Dataset: LabVirtualPlant (GitHub, jsjnrxx2001/LabVirtualPlant). Classes: batol gourd healthy, cashew healthy, corn healthy, lemon healthy, papaya healthy, tomato healthy, zucchini healthy.

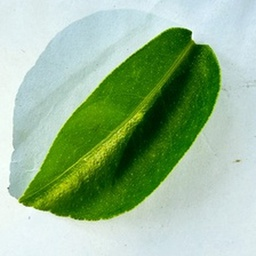
Label: lemon healthy

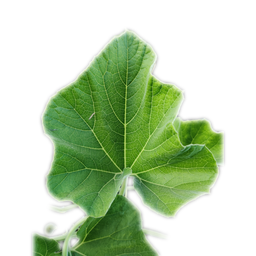
Label: batol gourd healthy

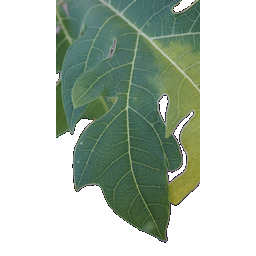
Label: papaya healthy

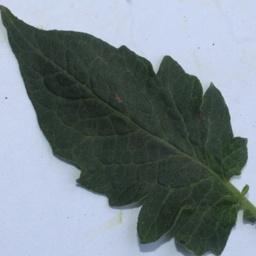
Label: tomato healthy

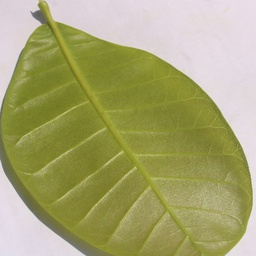
Label: cashew healthy

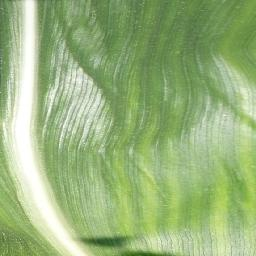
Label: corn healthy
